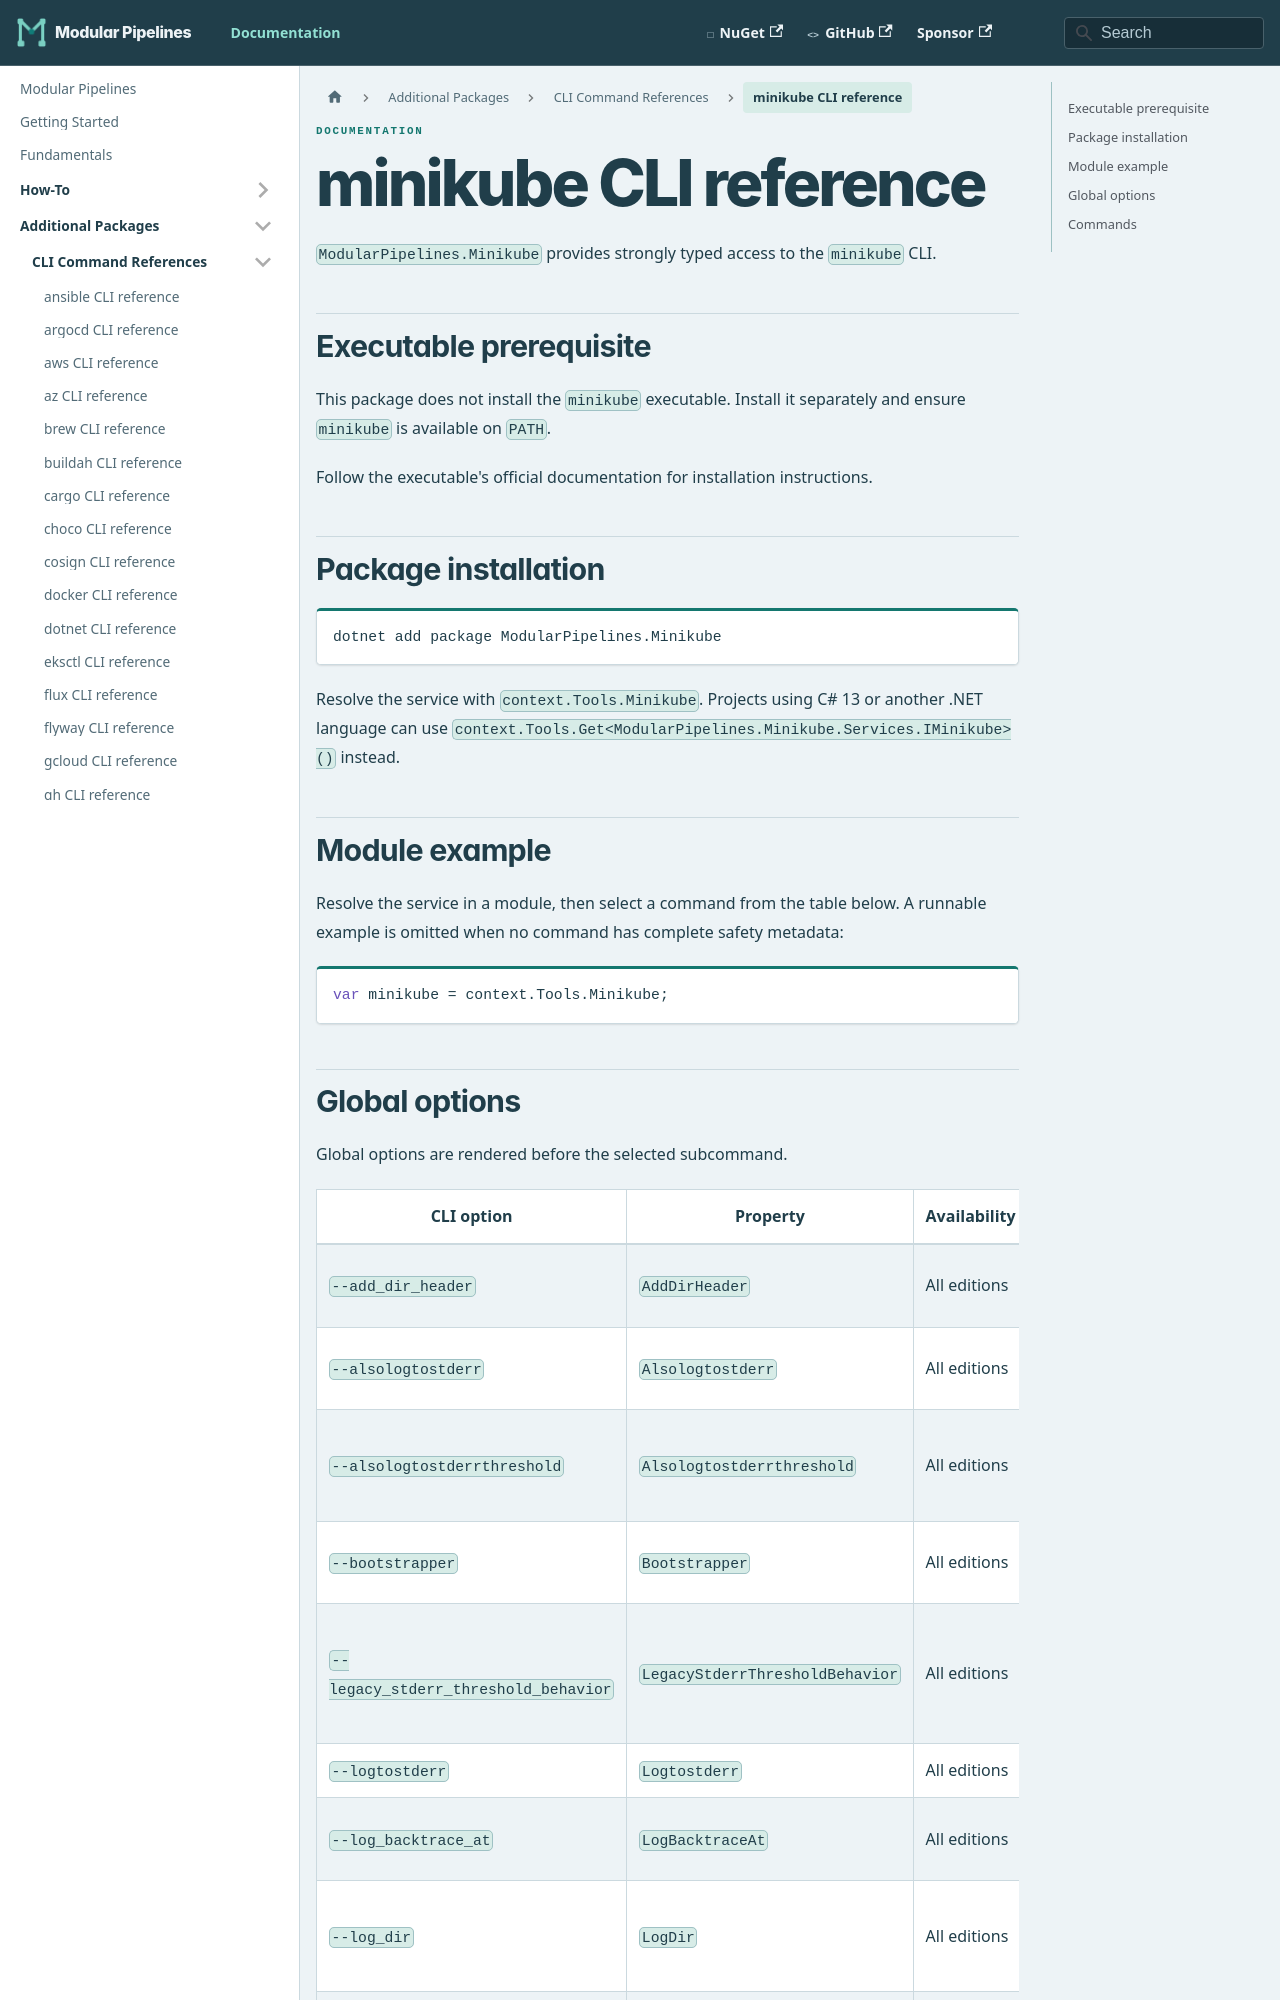

repository: thomhurst/ModularPipelines · page: docs/mp-packages/cli/minikube/index.html · generator: docusaurus

---
title: minikube CLI reference
---
<!-- This file is generated by ModularPipelines.OptionsGenerator. -->

# minikube CLI reference

`ModularPipelines.Minikube` provides strongly typed access to the `minikube` CLI.

## Executable prerequisite

This package does not install the `minikube` executable. Install it separately and ensure `minikube` is available on `PATH`.

Follow the executable's official documentation for installation instructions.

## Package installation

```shell
dotnet add package ModularPipelines.Minikube
```

Resolve the service with `context.Tools.Minikube`.
Projects using C# 13 or another .NET language can use `context.Tools.Get<ModularPipelines.Minikube.Services.IMinikube>()` instead.

## Module example

Resolve the service in a module, then select a command from the table below. A runnable example is omitted when no command has complete safety metadata:

```csharp
var minikube = context.Tools.Minikube;
```
